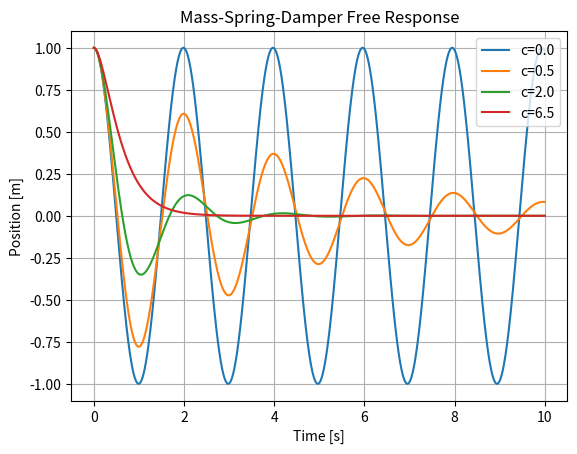

Reproduce this figure in Python.
"""
Project: Mass-Spring-Damper Simulator
Purpose:
This script simulates the dynamics of a **mass-spring-damper system**, which is a classic second-order system. The primary objective is to explore:
- **Second-order dynamics**, such as oscillations in physical systems like a mass attached to a spring with damping.
- **Damping effects**: Understanding underdamped, critically damped, and overdamped conditions.
- **Free response behavior**, illustrating how the system evolves over time without external forces.

Key Concepts:
- Models the physical dynamics of real-world systems (e.g., car suspensions, building oscillations, robotic actuators, etc.).
- Demonstrates how damping affects oscillatory behavior and energy dissipation.
- Visualizes the step response for different damping coefficients.

Applications:
- **Understanding dynamics**: Modeling oscillatory systems in physics and engineering.
- **Control systems**: Provides insights for designing stable systems in robotics, mechanical, and aerospace engineering.
- **Vibration analysis**: Helps analyze vibration in mechanical and structural systems.
"""

# Import necessary libraries
import numpy as np  # For numerical computations
import matplotlib.pyplot as plt  # For visualization

# Function to simulate the behavior of a mass-spring-damper system
def simulate(m, c, k, x0, v0, t_end=10, dt=0.001):
    """
    Simulates the free response of a mass-spring-damper system.

    Parameters:
        m (float): Mass (kg).
        c (float): Damping coefficient (N·s/m).
        k (float): Spring constant or stiffness (N/m).
        x0 (float): Initial position (m).
        v0 (float): Initial velocity (m/s).
        t_end (float): Total simulation time (seconds).
        dt (float): Time step for integration (seconds).

    Returns:
        t (ndarray): Array of simulation time points (seconds).
        x (ndarray): Array of positions of the mass over time (meters).
    """
    # Create a time vector from 0 to t_end
    t = np.arange(0, t_end, dt)

    # Initialize arrays for position (x) and velocity (v)
    x = np.zeros_like(t)  # Position array
    v = np.zeros_like(t)  # Velocity array

    # Set initial conditions
    x[0], v[0] = x0, v0

    # Time-stepping loop to compute position and velocity using numerical integration
    for i in range(1, len(t)):
        # Compute acceleration using the second-order ODE for a mass-spring-damper system
        a = -(c / m) * v[i - 1] - (k / m) * x[i - 1]  # Acceleration = -(c/m)v - (k/m)x

        # Update velocity using Euler's method
        v[i] = v[i - 1] + a * dt

        # Update position using Euler's method
        x[i] = x[i - 1] + v[i] * dt

    # Return the time vector and the position over time
    return t, x

# Main function to visualize the mass-spring-damper system's response
def main():
    """
    Simulates and visualizes the free response of a mass-spring-damper system 
    for various damping coefficients (\( c \)). Highlights the effect of damping 
    on the system's oscillations and settling time.
    """

    # Simulate and plot responses for different damping coefficients
    for c in [0.0, 0.5, 2.0, 6.5]:  # Damping coefficients to test
        t, x = simulate(m=1.0, c=c, k=10.0, x0=1.0, v0=0.0)  # Use a unit mass and spring constant of 10 N/m
        plt.plot(t, x, label=f"c={c}")  # Plot position against time for each damping coefficient

    # Add titles, labels, grid, and legend for visualization
    plt.title("Mass-Spring-Damper Free Response")  # Title of the plot
    plt.xlabel("Time [s]")  # Label for the x-axis (time in seconds)
    plt.ylabel("Position [m]")  # Label for the y-axis (position in meters)
    plt.grid(True)  # Add gridlines for easier reading
    plt.legend()  # Add legend to distinguish damping scenarios
    plt.show()  # Display the plot

# Entry point: Execute the simulation
if __name__ == "__main__":
    main()
